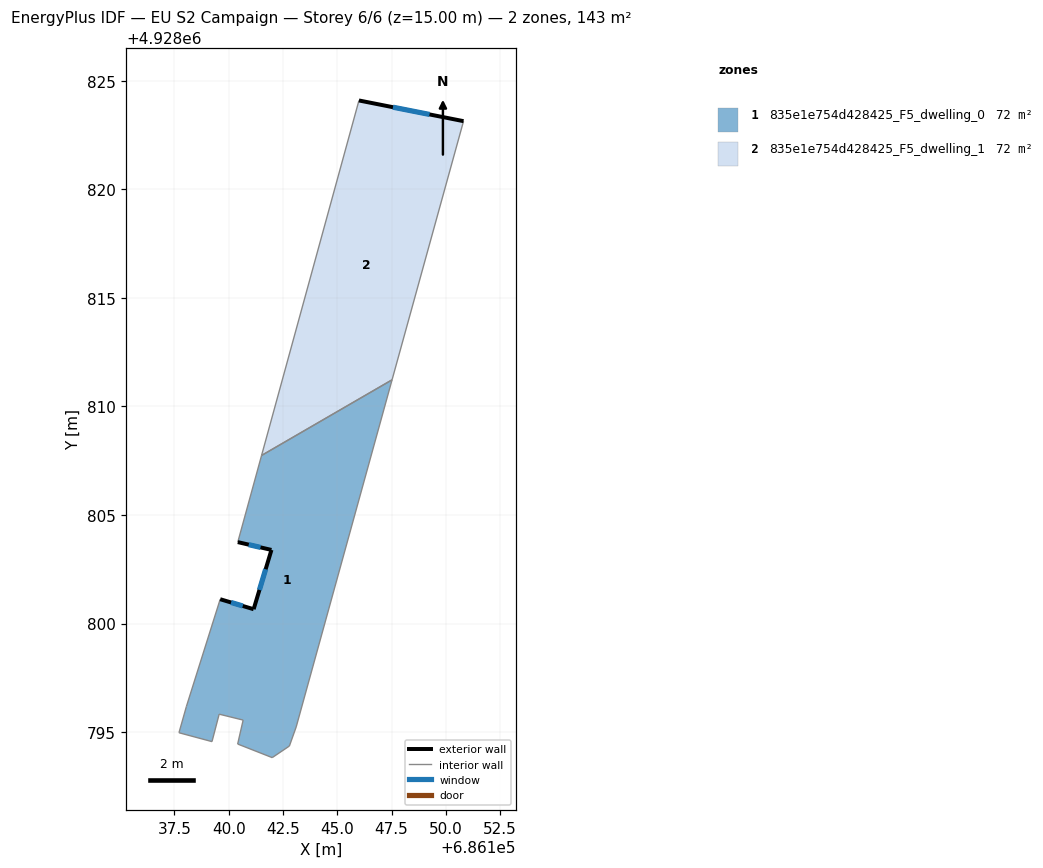
=== STOREY PLAN SPEC (per zone: floor XY polygon, exterior-wall plan segments, windows/doors) ===
zone 1: 835e1e754d428425_F5_dwelling_0  (71.6 m²)
  floor: (686143.11, 4928795.24) (686147.53, 4928811.22) (686141.52, 4928807.74) (686140.42, 4928803.75) (686141.97, 4928803.39) (686141.15, 4928800.66) (686139.61, 4928801.12) (686138.05, 4928796.18) (686137.71, 4928794.97) (686139.23, 4928794.56) (686139.56, 4928795.83) (686140.67, 4928795.55) (686140.42, 4928794.45) (686142.01, 4928793.83) (686142.80, 4928794.36)
  exterior wall: (686139.61, 4928801.12) – (686141.15, 4928800.66)  [1.6 m]
    window: (686140.11, 4928800.97) – (686140.65, 4928800.81)  [0.6 m²]
  exterior wall: (686141.15, 4928800.66) – (686141.97, 4928803.39)  [2.9 m]
    window: (686141.42, 4928801.55) – (686141.70, 4928802.50)  [1.0 m²]
  exterior wall: (686141.97, 4928803.39) – (686140.42, 4928803.75)  [1.6 m]
    window: (686141.47, 4928803.51) – (686140.93, 4928803.63)  [0.6 m²]
  interior walls: 12
zone 2: 835e1e754d428425_F5_dwelling_1  (71.6 m²)
  floor: (686147.53, 4928811.22) (686150.82, 4928823.14) (686146.00, 4928824.09) (686141.52, 4928807.74)
  exterior wall: (686146.00, 4928824.09) – (686150.82, 4928823.14)  [4.9 m]
    window: (686147.57, 4928823.78) – (686149.25, 4928823.45)  [1.8 m²]
  interior walls: 3

=== DERIVED (storey summary) ===
Building: EU S2 Campaign
Storey: 6 of 6  (floor level z = 15.00 m)
Storey gross floor area: 143.1 m²
Zones on this storey: 2
  - 835e1e754d428425_F5_dwelling_0: floor 71.6 m²; exterior wall 6.0 m (18.1 m²); 3 window(s) 2.2 m²; WWR 12.2%
  - 835e1e754d428425_F5_dwelling_1: floor 71.6 m²; exterior wall 4.9 m (14.7 m²); 1 window(s) 1.8 m²; WWR 12.2%
Zone adjacency (shared interzone walls):
  - 835e1e754d428425_F5_dwelling_0 ↔ 835e1e754d428425_F5_dwelling_1